Run: headless pygame with SDL's dummy video driver; simulated clock (each Clock.tick advances the game by its frame time, no real sleeping); random seed 0; keys injected as events and as key.get_pressed() state; mouse plan: one left click at the window centre at the start of phase 2, then a move to the lower-right quarter at the start of phase 3.
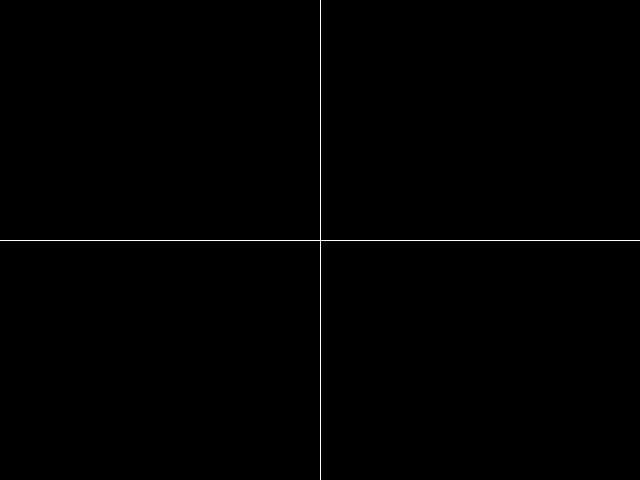
Frame 1 of 4 · flips 1–60 · no input
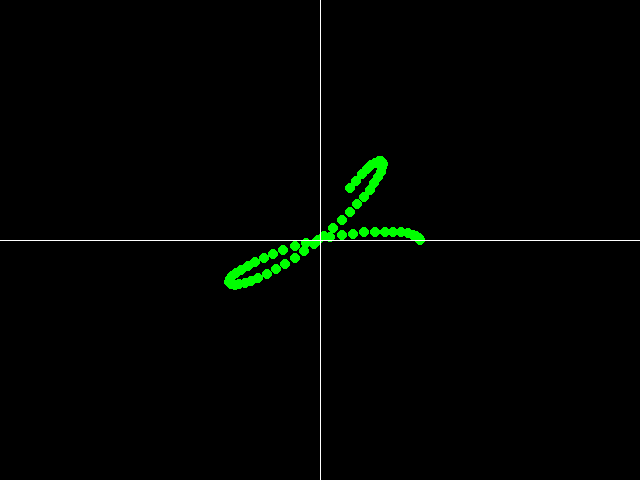
Frame 2 of 4 · flips 61–180 · clicked the window centre · tapped SPACE, RETURN · held RIGHT (→), D
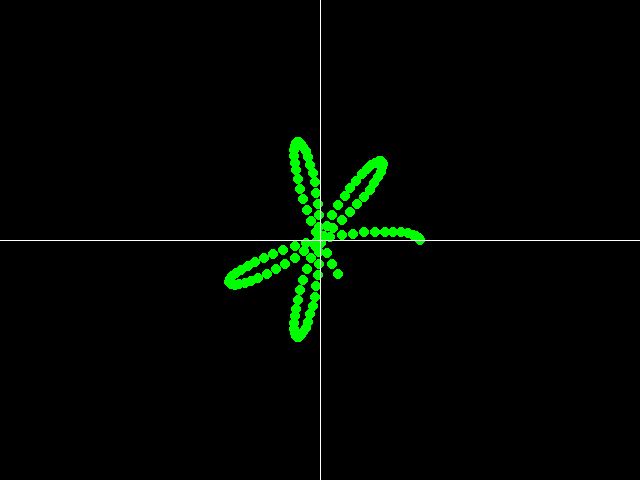
Frame 3 of 4 · flips 181–300 · moved the mouse to the lower-right quarter · held DOWN (↓), S
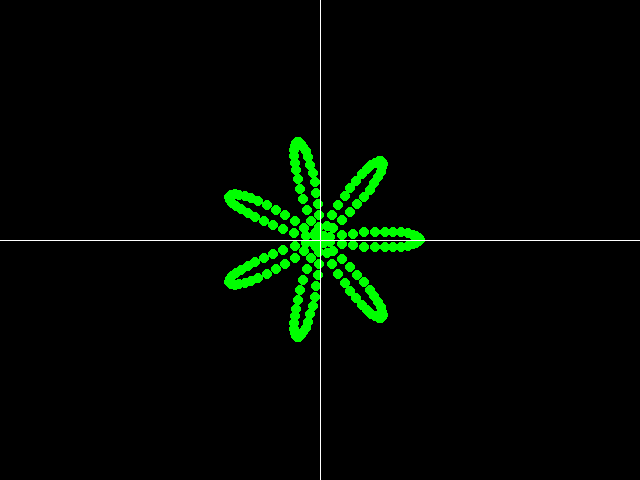
Frame 4 of 4 · flips 301–420 · held LEFT (←), A, UP (↑), W

The pygame program that drew these frames:

import pygame,math,time
ancho = 640
alto = 480
centro = [320,240]
NEGRO = [0,0,0]
BLANCO = [255,255,255]
VERDE = [0, 255, 0]
pos = [0,0]
flag = 0
pantalla = pygame.display.set_mode([ancho,alto])
reloj = pygame.time.Clock()

def ejes(s, p):
    pygame.draw.line(s, BLANCO, [0,p[1]], [ancho,p[1]], 1)
    pygame.draw.line(s, BLANCO, [p[0],0], [p[0],alto], 1)

def dot(s, p):
    pygame.draw.line(s, BLANCO, p, p, 1)

def cartesianas(p):
    x = p[0]*math.cos(math.radians(p[1]))
    y = p[0]*math.sin(math.radians(p[1]))
    return [x, y]

def polares(pos):
    r = int(math.sqrt(math.pow(pos[0],2)+math.pow(pos[1],2)))
    tetha = int(math.degrees(math.acos(pos[0]/r)))
    if pos[1] < 0:
        tetha = 360-tetha
    return [r,tetha]

def invplano(c, p):
    pos = [p[0] - c[0], c[1] - p[1]]
    return pos

def plano(c, p):
    return [c[0]+p[0],c[1]-p[1]]

fin = False
tetha = 0
while not fin:
    ejes(pantalla,centro)
    pygame.display.flip()
    for event in pygame.event.get():
        if event.type == pygame.QUIT:
            fin = True
        if event.type == pygame.MOUSEBUTTONDOWN:
            flag = 1
            pos = list(event.pos)
            tetha = 0
    if flag == 1:
        if True:
            r = 100*math.cos(math.radians(7*tetha))
            pos1 = plano(pos, cartesianas([r, tetha]))
        tetha += 1
        pygame.draw.circle(pantalla, VERDE, [int(pos1[0]), int(pos1[1])], 5, 0)
        pygame.display.flip()
    reloj.tick(100)
